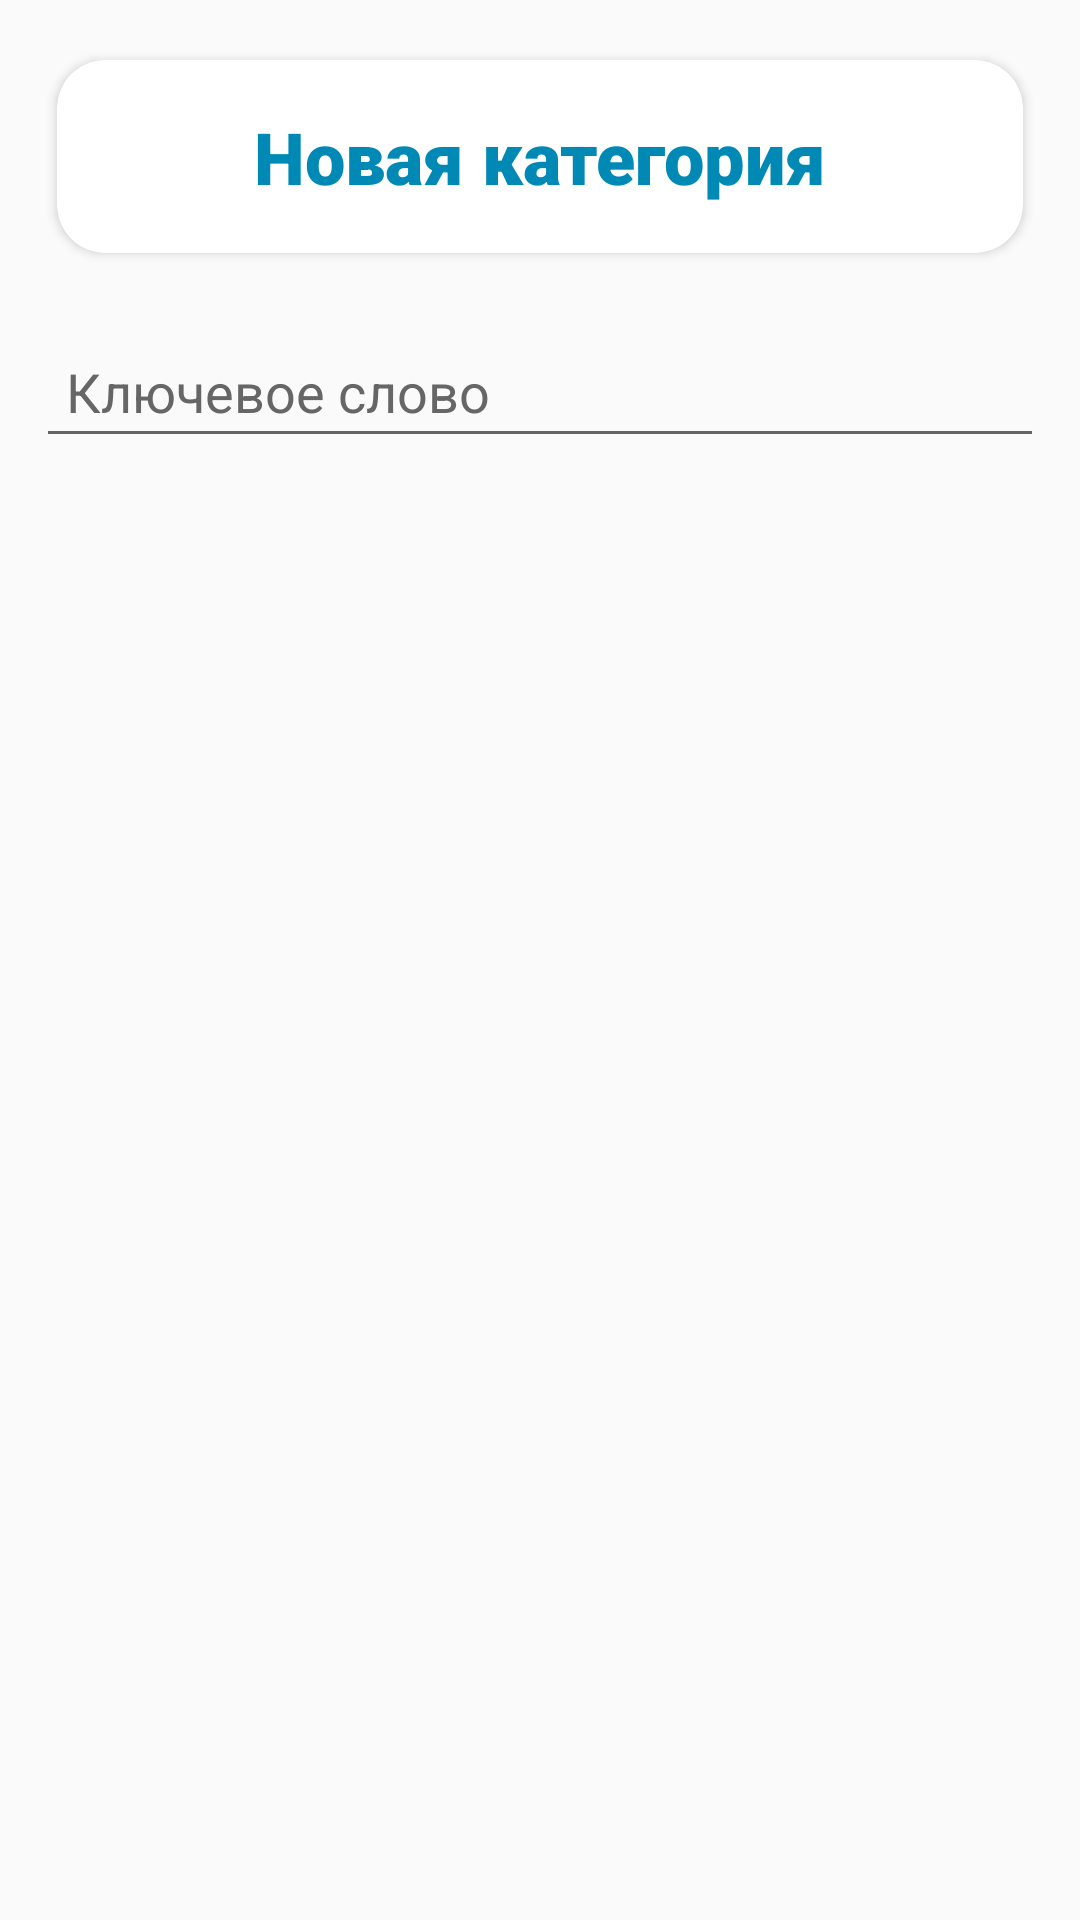

Write the Android layout XML for this screen, with the resource values it uses.
<!-- AndroidManifest.xml: application theme Theme.EnCard -->
<!-- res/layout/fragment_add_translate.xml -->
<?xml version="1.0" encoding="utf-8"?>
<LinearLayout xmlns:android="http://schemas.android.com/apk/res/android"
    xmlns:app="http://schemas.android.com/apk/res-auto"
    xmlns:tools="http://schemas.android.com/tools"
    android:layout_width="match_parent"
    android:layout_height="match_parent"
    android:orientation="vertical"
    android:padding="12dp"
    tools:context=".ui.bottom_sheet_dialog.translate.AddTranslateFragment">

    <androidx.cardview.widget.CardView
        android:layout_width="match_parent"
        android:layout_height="wrap_content"
        app:cardCornerRadius="16dp"
        app:cardUseCompatPadding="true">

        <TextView
            android:freezesText="true"
            android:layout_width="match_parent"
            android:layout_height="wrap_content"
            android:fontFamily="sans-serif-black"
            android:padding="16dp"
            android:text="Новая категория"
            android:textAlignment="center"
            android:textColor="@color/blue"
            android:textSize="24sp" />
    </androidx.cardview.widget.CardView>

    <EditText
        android:id="@+id/edit_translate"
        android:layout_width="match_parent"
        android:layout_height="wrap_content"
        android:layout_marginTop="16dp"
        android:hint="@string/hint_key"
        android:padding="10dp"
        android:textColor="@color/black"
        android:textColorHint="@color/gray" />

</LinearLayout>
<!-- resources referenced by this layout -->
<resources>
  <color name="black">#FF000000</color>
  <color name="blue">#0089B5</color>
  <color name="gray">#666666</color>
  <string name="hint_key">Ключевое слово</string>
  <style name="Theme.EnCard" parent="Theme.MaterialComponents.DayNight.NoActionBar.Bridge">
          
          <item name="colorPrimary">@color/purple_500</item>
          <item name="colorPrimaryVariant">@color/purple_700</item>
          <item name="colorOnPrimary">@color/white</item>
          
          <item name="colorSecondary">@color/teal_200</item>
          <item name="colorSecondaryVariant">@color/teal_700</item>
          <item name="colorOnSecondary">@color/black</item>
          
          <item name="android:statusBarColor" tools:targetApi="l">@color/white</item>
          <item name="android:windowLightStatusBar" tools:targetApi="m">true</item>
          
      </style>
  <color name="purple_500">#FF6200EE</color>
  <color name="purple_700">#FF3700B3</color>
  <color name="white">#FFFFFFFF</color>
  <color name="teal_200">#FF03DAC5</color>
  <color name="teal_700">#FF018786</color>
</resources>
